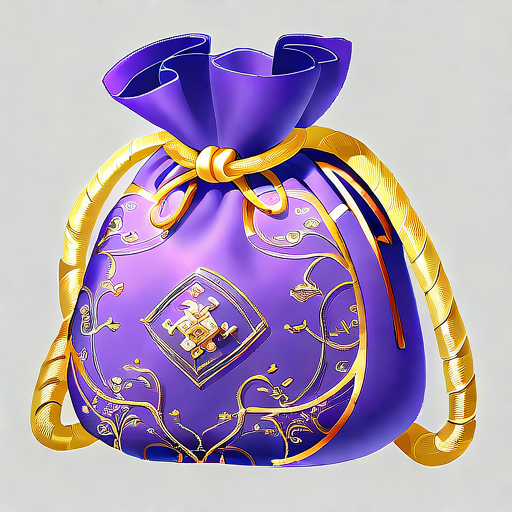
Generation parameters embedded in this image by AUTOMATIC1111 Stable Diffusion web UI or a fork of it (Forge, ...) (PNG 'parameters' text chunk):
Purple Gold Kit:
A delicate purple brocade bag, sewn with gold rope at the edge and embroidered with intricate gold thread patterns.

Negative prompt: blurry
Steps: 150, Sampler: Euler, Schedule type: Automatic, CFG scale: 8, Seed: 754922357, Size: 512x512, Model hash: ff9e1fb308, Model: gameIconInstitute_v4XL, Version: v1.10.1